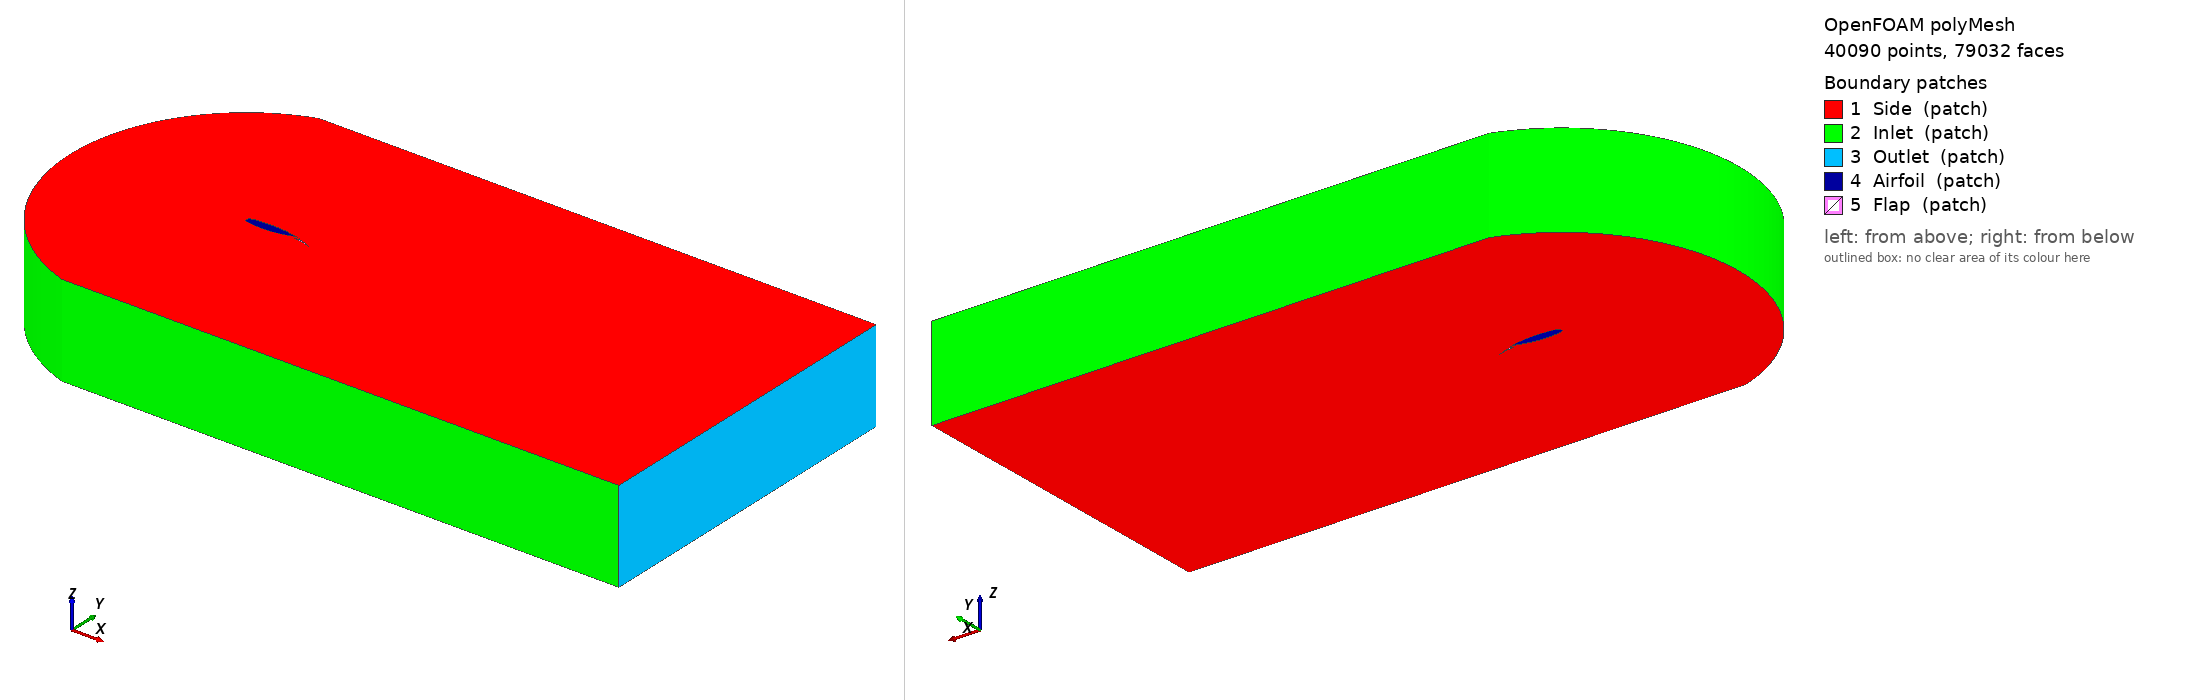

OpenFOAM case: the committed polyMesh, 40090 points, 79032 faces. Boundary patches (legend numbers): 1 Side (patch), 2 Inlet (patch), 3 Outlet (patch), 4 Airfoil (patch), 5 Flap (patch). Left view from above one corner, right view from below the opposite corner. Boundary conditions: 0 field file(s) under 0/; 0 of 5 drawn patches have an entry in a shipped field file.

=== constant/polyMesh/boundary ===
/*--------------------------------*- C++ -*----------------------------------*\
| =========                 |                                                 |
| \\      /  F ield         | OpenFOAM: The Open Source CFD Toolbox           |
|  \\    /   O peration     | Version:  2206                                  |
|   \\  /    A nd           | Website:  www.openfoam.com                      |
|    \\/     M anipulation  |                                                 |
\*---------------------------------------------------------------------------*/
FoamFile
{
    version     2.0;
    format      ascii;
    arch        "LSB;label=32;scalar=64";
    class       polyBoundaryMesh;
    location    "constant/polyMesh";
    object      boundary;
}
// * * * * * * * * * * * * * * * * * * * * * * * * * * * * * * * * * * * * * //

5
(
    Side
    {
        type            patch;
        physicalType    patch;
        nFaces          39324;
        startFace       38940;
    }
    Inlet
    {
        type            patch;
        physicalType    patch;
        nFaces          340;
        startFace       78264;
    }
    Outlet
    {
        type            patch;
        physicalType    patch;
        nFaces          130;
        startFace       78604;
    }
    Airfoil
    {
        type            patch;
        physicalType    patch;
        nFaces          178;
        startFace       78734;
    }
    Flap
    {
        type            patch;
        physicalType    patch;
        nFaces          120;
        startFace       78912;
    }
)

// ************************************************************************* //


Also in the case, not shown: constant/polyMesh/faces (numeric list); constant/polyMesh/neighbour (numeric list); constant/polyMesh/owner (numeric list); constant/polyMesh/points (numeric list).
